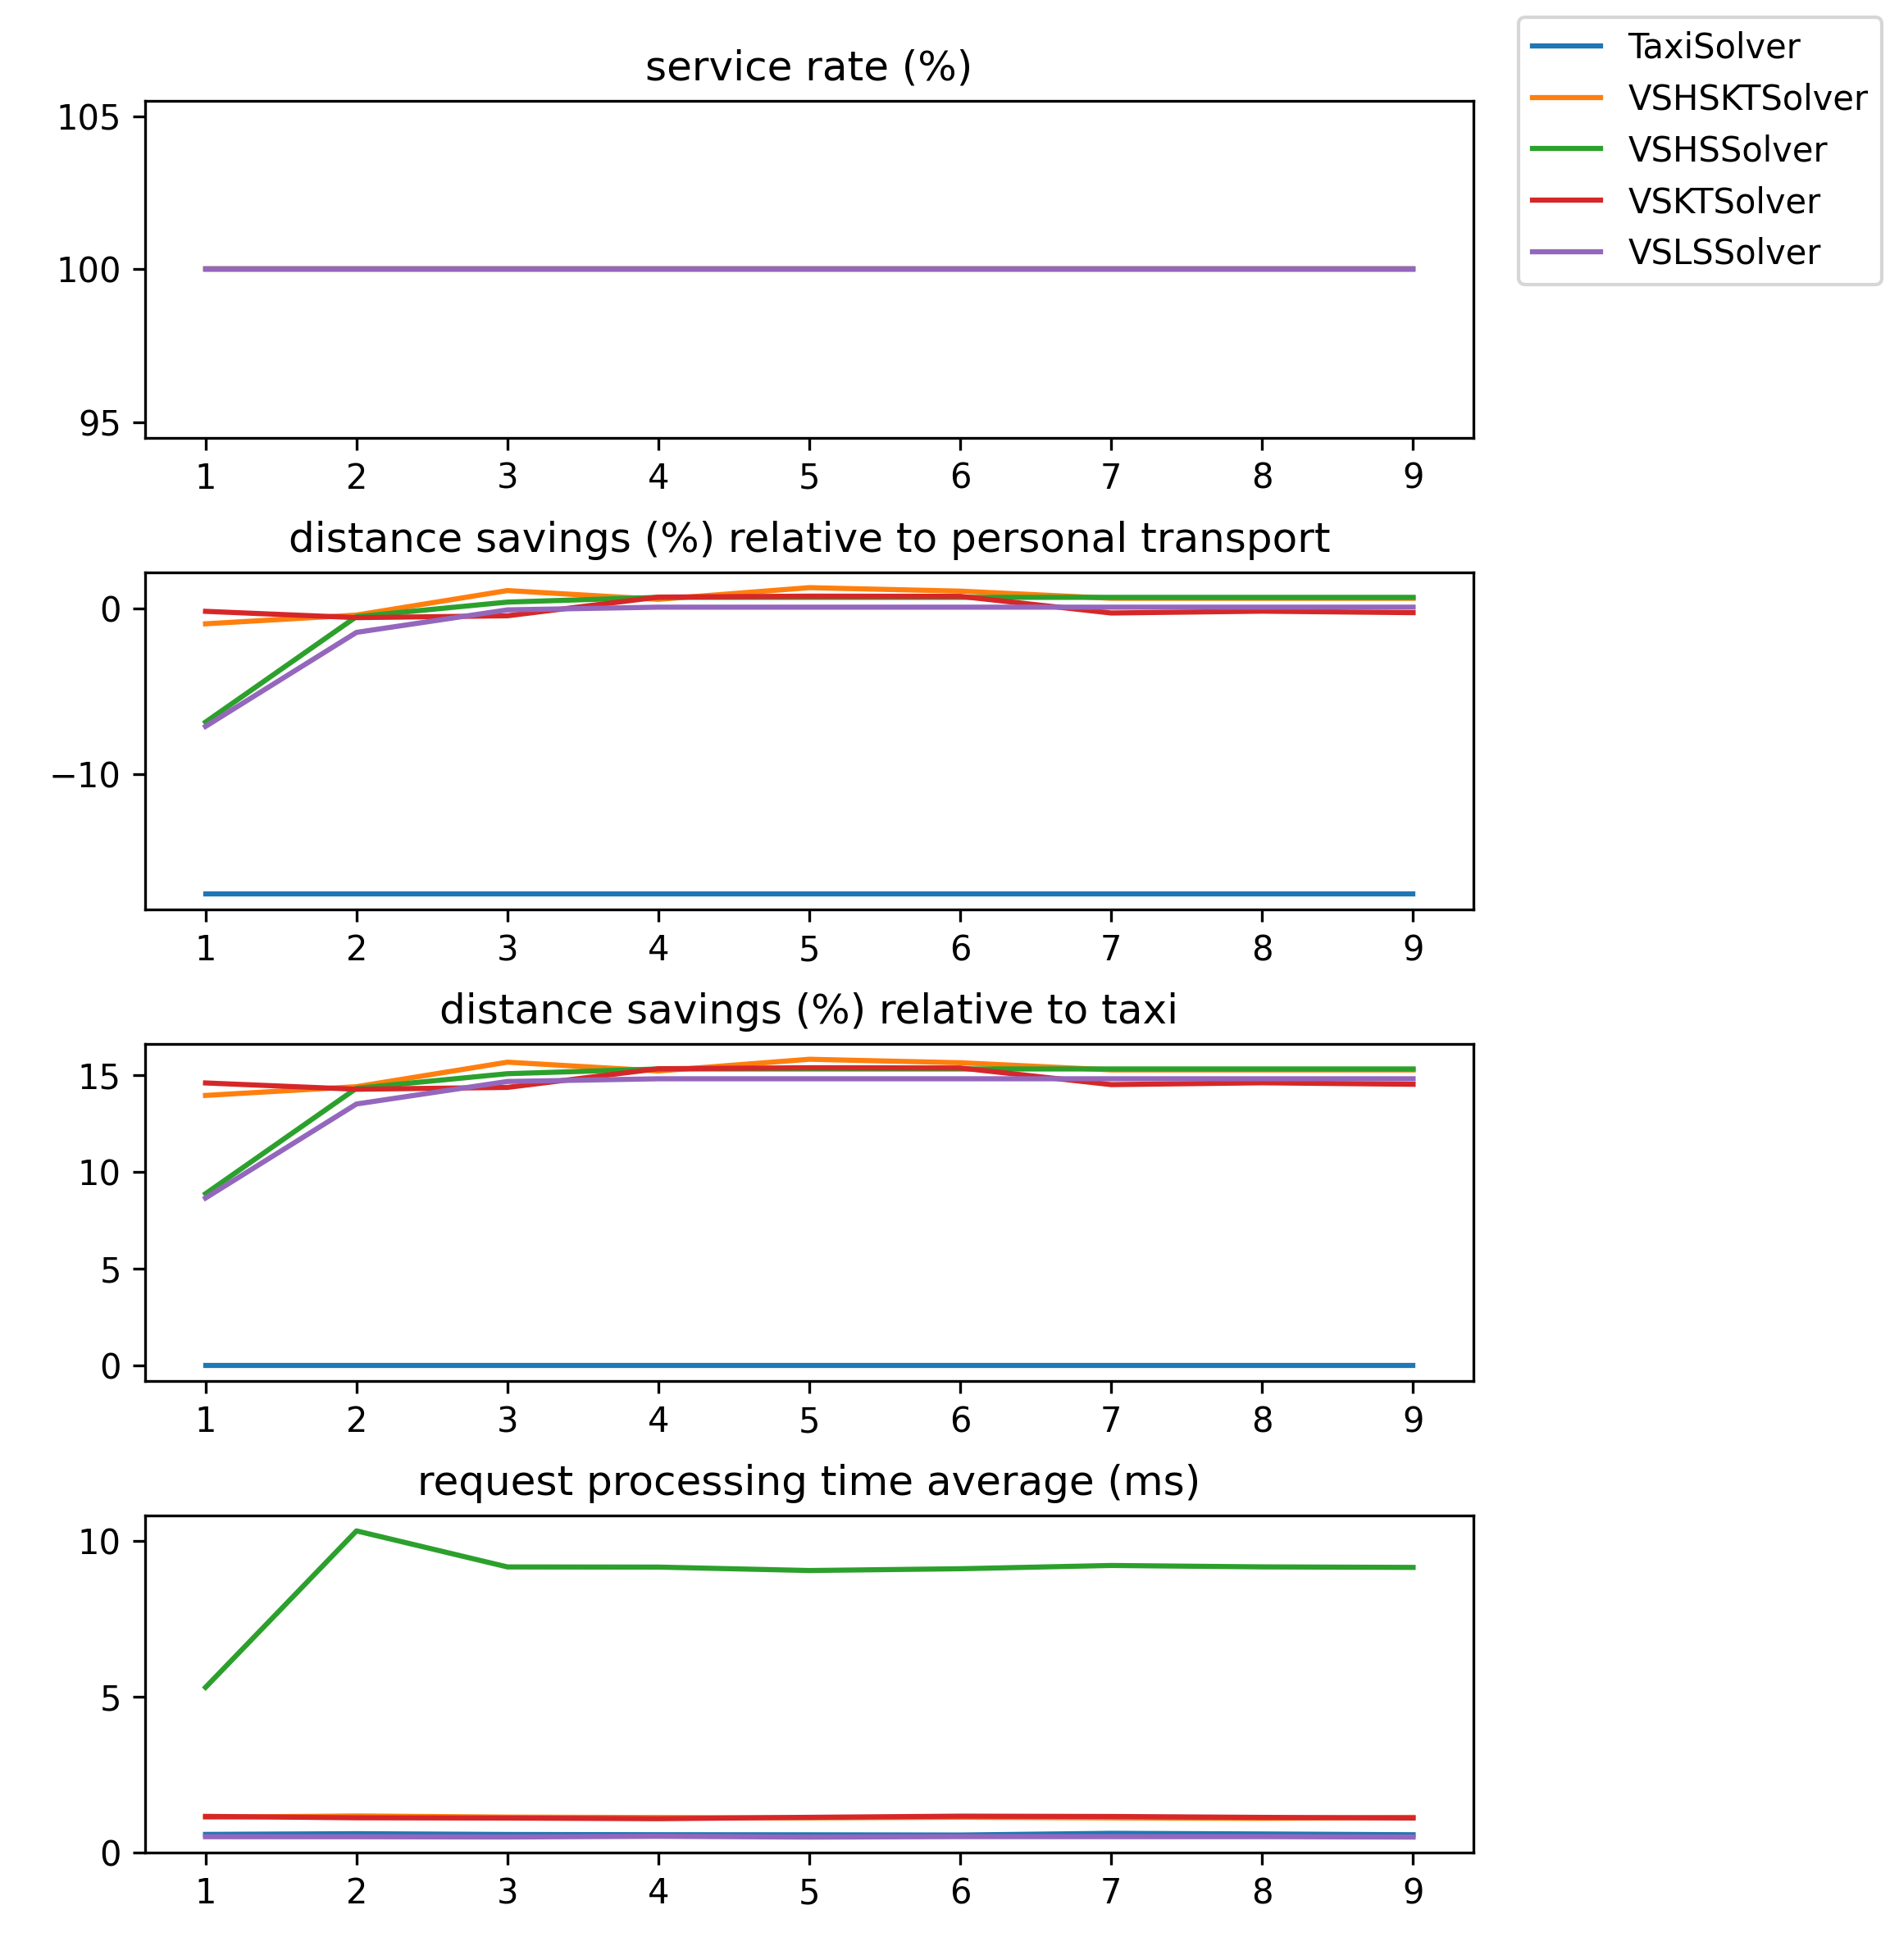

Data behind this chart, as committed beside it:
algo, capacity, service_rate, total_requests, denied_requests, processing_time_avg, processing_time_min, processing_time_max, total_travelled_distance, distance_savings, distance_savings_meters, effective_distance, accepted_effective_distance, denied_effective_distance, combined_distance_meters, combined_distance_percentage
TaxiSolver, 1, 1.0, 1000, 0, 0.572, 0, 9, 1.1676607329952268E7, -0.1725, -1718200, 9958408, 9958408, 0.0, 3.166496753692627E-8, 3.1797219110204586E-15
VSLSSolver, 1, 1.0, 1000, 0, 0.498, 0, 6, 1.0667745554646267E7, -0.07123, -709338, 9958408, 9958408, 0.0, 333973, 0.03354
VSHSSolver, 1, 1.0, 1000, 0, 5.295, 0, 141, 1.0641887103868902E7, -0.06863, -683479, 9958408, 9958408, 0.0, 359677, 0.03612
VSKTSolver, 1, 1.0, 1000, 0, 1.151, 0, 17, 9974671, -0.001633, -16263, 9958408, 9958408, 0.0, 792604, 0.07959
VSHSKTSolver, 1, 1.0, 1000, 0, 1.125, 0, 8, 1.0049791640988568E7, -0.009177, -91384, 9958408, 9958408, 0.0, 774210, 0.07774
TaxiSolver, 2, 1.0, 1000, 0, 0.595, 0, 7, 1.1676607329952268E7, -0.1725, -1718200, 9958408, 9958408, 0.0, 3.166496753692627E-8, 3.1797219110204586E-15
VSLSSolver, 2, 1.0, 1000, 0, 0.497, 0, 5, 1.0101423812745513E7, -0.01436, -143016, 9958408, 9958408, 0.0, 725178, 0.07282
VSHSSolver, 2, 1.0, 1000, 0, 10.32, 0, 177, 1.0006502376402963E7, -0.00483, -48095, 9958408, 9958408, 0.0, 753314, 0.07565
VSKTSolver, 2, 1.0, 1000, 0, 1.106, 0, 13, 1.0012591064680586E7, -0.005441, -54183, 9958408, 9958408, 0.0, 749682, 0.07528
VSHSKTSolver, 2, 1.0, 1000, 0, 1.165, 0, 12, 9997089, -0.003884, -38681, 9958408, 9958408, 0.0, 796849, 0.08002
TaxiSolver, 3, 1.0, 1000, 0, 0.57, 0, 8, 1.1676607329952268E7, -0.1725, -1718200, 9958408, 9958408, 0.0, 3.166496753692627E-8, 3.1797219110204586E-15
VSLSSolver, 3, 1.0, 1000, 0, 0.489, 0, 9, 9965787, -7.409674815350709E-4, -7379, 9958408, 9958408, 0.0, 801703, 0.08051
VSHSSolver, 3, 1.0, 1000, 0, 9.162, 0, 146, 9919002, 0.003957, 39406, 9958408, 9958408, 0.0, 845580, 0.08491
VSKTSolver, 3, 1.0, 1000, 0, 1.098, 0, 14, 1.0001536070398778E7, -0.004331, -43128, 9958408, 9958408, 0.0, 755078, 0.07582
VSHSKTSolver, 3, 1.0, 1000, 0, 1.128, 0, 13, 9849513, 0.01093, 108895, 9958408, 9958408, 0.0, 882756, 0.08864
TaxiSolver, 4, 1.0, 1000, 0, 0.562, 0, 2, 1.1676607329952268E7, -0.1725, -1718200, 9958408, 9958408, 0.0, 3.166496753692627E-8, 3.1797219110204586E-15
VSLSSolver, 4, 1.0, 1000, 0, 0.511, 0, 10, 9949554, 8.891002239205248E-4, 8854, 9958408, 9958408, 0.0, 823449, 0.08269
VSHSSolver, 4, 1.0, 1000, 0, 9.157, 0, 148, 9890351, 0.006834, 68057, 9958408, 9958408, 0.0, 865631, 0.08692
VSKTSolver, 4, 1.0, 1000, 0, 1.077, 0, 10, 9889047, 0.006965, 69361, 9958408, 9958408, 0.0, 808380, 0.08118
VSHSKTSolver, 4, 1.0, 1000, 0, 1.115, 0, 12, 9902411, 0.005623, 55997, 9958408, 9958408, 0.0, 871580, 0.08752
TaxiSolver, 5, 1.0, 1000, 0, 0.559, 0, 2, 1.1676607329952268E7, -0.1725, -1718200, 9958408, 9958408, 0.0, 3.166496753692627E-8, 3.1797219110204586E-15
VSLSSolver, 5, 1.0, 1000, 0, 0.485, 0, 2, 9949554, 8.891002239205248E-4, 8854, 9958408, 9958408, 0.0, 823449, 0.08269
VSHSSolver, 5, 1.0, 1000, 0, 9.047, 0, 149, 9890351, 0.006834, 68057, 9958408, 9958408, 0.0, 865631, 0.08692
VSKTSolver, 5, 1.0, 1000, 0, 1.121, 0, 13, 9883118, 0.00756, 75289, 9958408, 9958408, 0.0, 811063, 0.08145
VSHSKTSolver, 5, 1.0, 1000, 0, 1.105, 0, 8, 9832036, 0.01269, 126371, 9958408, 9958408, 0.0, 905409, 0.09092
TaxiSolver, 6, 1.0, 1000, 0, 0.552, 0, 2, 1.1676607329952268E7, -0.1725, -1718200, 9958408, 9958408, 0.0, 3.166496753692627E-8, 3.1797219110204586E-15
VSLSSolver, 6, 1.0, 1000, 0, 0.501, 0, 7, 9949554, 8.891002239205248E-4, 8854, 9958408, 9958408, 0.0, 823449, 0.08269
VSHSSolver, 6, 1.0, 1000, 0, 9.104, 0, 148, 9890351, 0.006834, 68057, 9958408, 9958408, 0.0, 865631, 0.08692
VSKTSolver, 6, 1.0, 1000, 0, 1.158, 0, 14, 9884352, 0.007437, 74056, 9958408, 9958408, 0.0, 811345, 0.08147
VSHSKTSolver, 6, 1.0, 1000, 0, 1.123, 0, 13, 9852917, 0.01059, 105491, 9958408, 9958408, 0.0, 902431, 0.09062
TaxiSolver, 7, 1.0, 1000, 0, 0.607, 0, 29, 1.1676607329952268E7, -0.1725, -1718200, 9958408, 9958408, 0.0, 3.166496753692627E-8, 3.1797219110204586E-15
VSLSSolver, 7, 1.0, 1000, 0, 0.5, 0, 13, 9949554, 8.891002239205248E-4, 8854, 9958408, 9958408, 0.0, 823449, 0.08269
VSHSSolver, 7, 1.0, 1000, 0, 9.209, 0, 148, 9890351, 0.006834, 68057, 9958408, 9958408, 0.0, 865631, 0.08692
VSKTSolver, 7, 1.0, 1000, 0, 1.148, 0, 14, 9984752, -0.002645, -26344, 9958408, 9958408, 0.0, 792378, 0.07957
VSHSKTSolver, 7, 1.0, 1000, 0, 1.105, 0, 17, 9896016, 0.006265, 62392, 9958408, 9958408, 0.0, 843047, 0.08466
TaxiSolver, 8, 1.0, 1000, 0, 0.586, 0, 7, 1.1676607329952268E7, -0.1725, -1718200, 9958408, 9958408, 0.0, 3.166496753692627E-8, 3.1797219110204586E-15
VSLSSolver, 8, 1.0, 1000, 0, 0.5, 0, 9, 9949554, 8.891002239205248E-4, 8854, 9958408, 9958408, 0.0, 823449, 0.08269
VSHSSolver, 8, 1.0, 1000, 0, 9.164, 0, 154, 9890351, 0.006834, 68057, 9958408, 9958408, 0.0, 865631, 0.08692
VSKTSolver, 8, 1.0, 1000, 0, 1.119, 0, 21, 9973741, -0.00154, -15333, 9958408, 9958408, 0.0, 776727, 0.078
VSHSKTSolver, 8, 1.0, 1000, 0, 1.088, 0, 14, 9896160, 0.006251, 62247, 9958408, 9958408, 0.0, 854014, 0.08576
TaxiSolver, 9, 1.0, 1000, 0, 0.561, 0, 2, 1.1676607329952268E7, -0.1725, -1718200, 9958408, 9958408, 0.0, 3.166496753692627E-8, 3.1797219110204586E-15
VSLSSolver, 9, 1.0, 1000, 0, 0.486, 0, 2, 9949554, 8.891002239205248E-4, 8854, 9958408, 9958408, 0.0, 823449, 0.08269
VSHSSolver, 9, 1.0, 1000, 0, 9.147, 0, 156, 9890351, 0.006834, 68057, 9958408, 9958408, 0.0, 865631, 0.08692
VSKTSolver, 9, 1.0, 1000, 0, 1.099, 0, 14, 9982672, -0.002437, -24264, 9958408, 9958408, 0.0, 786508, 0.07898
VSHSKTSolver, 9, 1.0, 1000, 0, 1.121, 0, 13, 9896160, 0.006251, 62247, 9958408, 9958408, 0.0, 856381, 0.086
